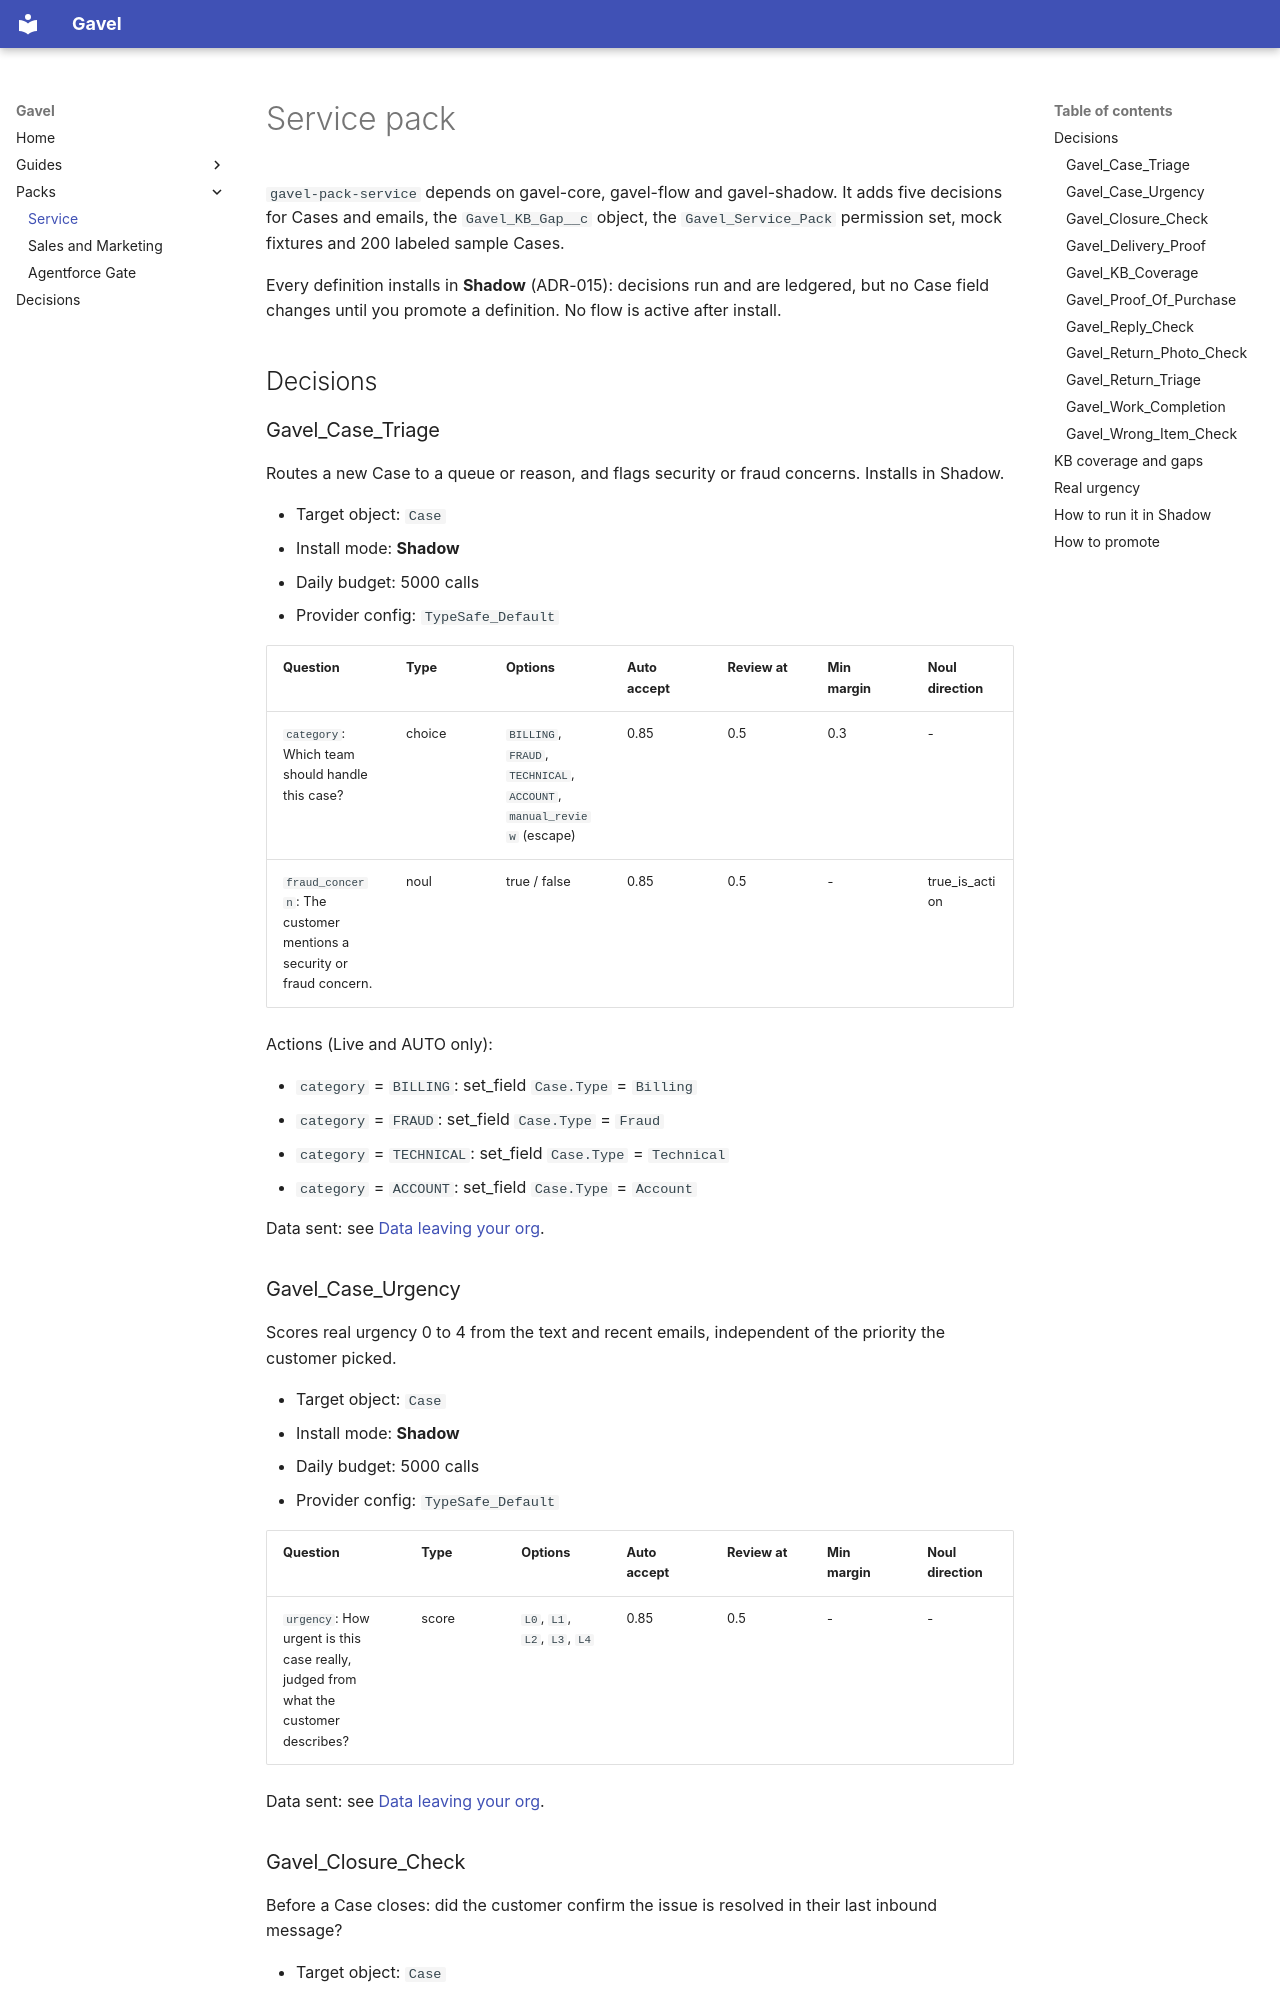

repository: shivanathd/gavel · page: packs/service/index.html · generator: mkdocs

# Service pack

`gavel-pack-service` depends on gavel-core, gavel-flow and gavel-shadow. It adds five decisions for Cases and emails, the `Gavel_KB_Gap__c` object, the `Gavel_Service_Pack` permission set, mock fixtures and 200 labeled sample Cases.

Every definition installs in **Shadow** (ADR-015): decisions run and are ledgered, but no Case field changes until you promote a definition. No flow is active after install.

## Decisions

<!-- generated:start -->

### Gavel_Case_Triage

Routes a new Case to a queue or reason, and flags security or fraud concerns. Installs in Shadow.

- Target object: `Case`
- Install mode: **Shadow**
- Daily budget: 5000 calls
- Provider config: `TypeSafe_Default`

| Question | Type | Options | Auto accept | Review at | Min margin | Noul direction |
|---|---|---|---|---|---|---|
| `category`: Which team should handle this case? | choice | `BILLING`, `FRAUD`, `TECHNICAL`, `ACCOUNT`, `manual_review` (escape) | 0.85 | 0.5 | 0.3 | - |
| `fraud_concern`: The customer mentions a security or fraud concern. | noul | true / false | 0.85 | 0.5 | - | true_is_action |

Actions (Live and AUTO only):

- `category` = `BILLING`: set_field `Case.Type` = `Billing`
- `category` = `FRAUD`: set_field `Case.Type` = `Fraud`
- `category` = `TECHNICAL`: set_field `Case.Type` = `Technical`
- `category` = `ACCOUNT`: set_field `Case.Type` = `Account`

Data sent: see [Data leaving your org](../guides/data-leaving-your-org.md#gavel_case_triage).

### Gavel_Case_Urgency

Scores real urgency 0 to 4 from the text and recent emails, independent of the priority the customer picked.

- Target object: `Case`
- Install mode: **Shadow**
- Daily budget: 5000 calls
- Provider config: `TypeSafe_Default`

| Question | Type | Options | Auto accept | Review at | Min margin | Noul direction |
|---|---|---|---|---|---|---|
| `urgency`: How urgent is this case really, judged from what the customer describes? | score | `L0`, `L1`, `L2`, `L3`, `L4` | 0.85 | 0.5 | - | - |

Data sent: see [Data leaving your org](../guides/data-leaving-your-org.md#gavel_case_urgency).
